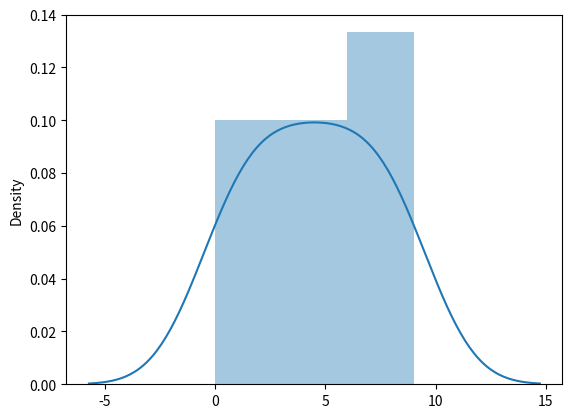

Recreate this plot in Python. (Note: this script raises an exception after producing the figure.)
import matplotlib.pyplot as plt
import seaborn as sns

sns.distplot([i for i in range(10)])
plt.savefig(myfig)
